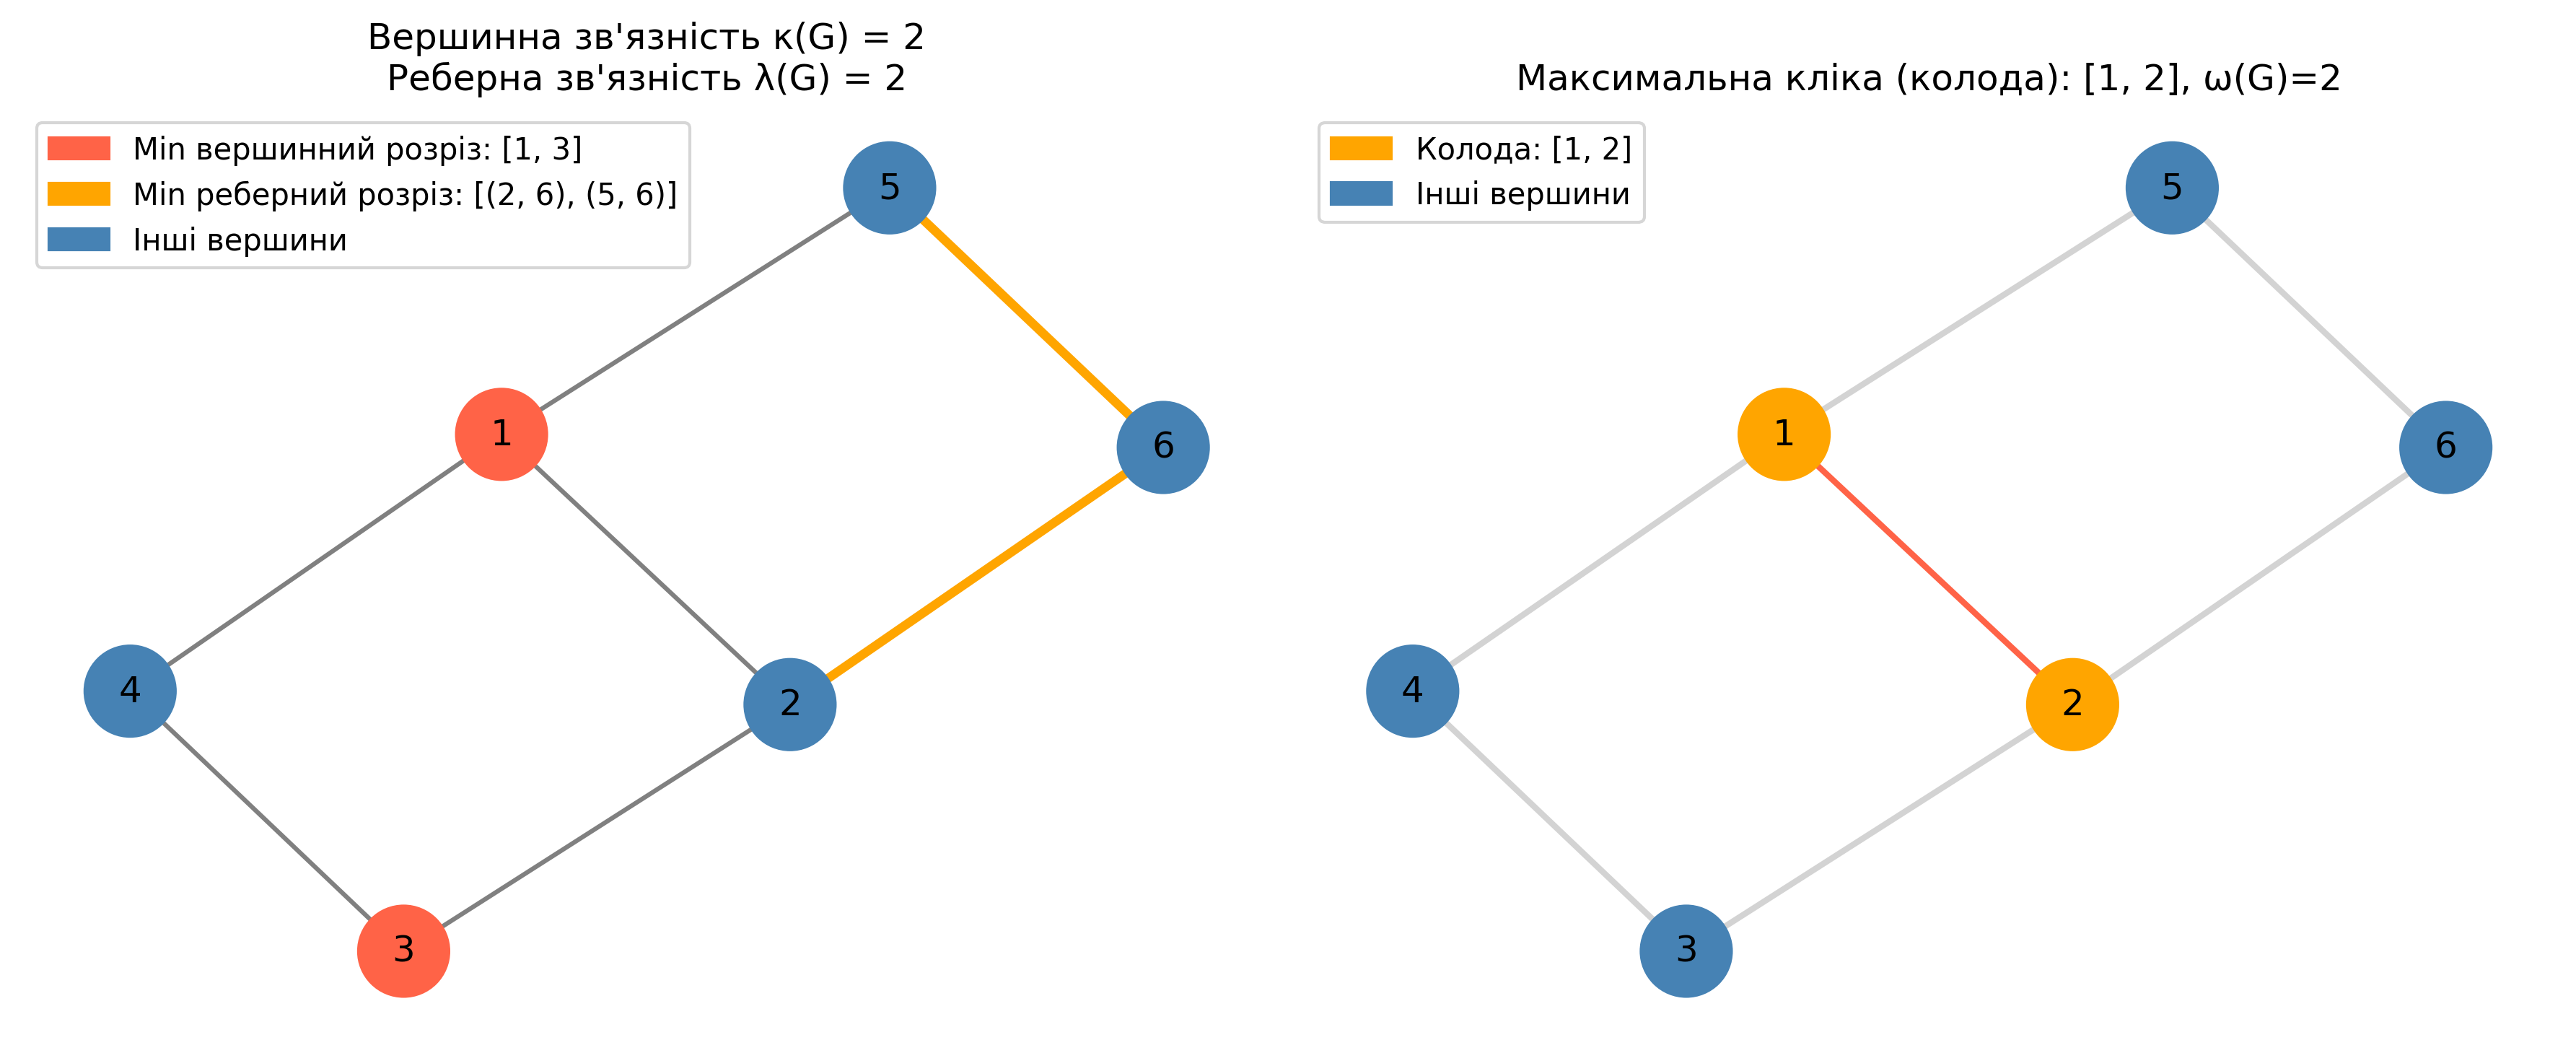

Write the Python code that produced this figure.
import networkx as nx
import matplotlib.pyplot as plt
import matplotlib.patches as mpatches

# Варіант 11
edges = [
    (1, 2),
    (2, 3),
    (3, 4),
    (4, 1),
    (1, 5),
    (2, 6),
    (5, 6)
]

G = nx.Graph()
G.add_edges_from(edges)

# Вершинна та реберна зв'язність
kappa = nx.node_connectivity(G)
lambda_edge = nx.edge_connectivity(G)

# Один мінімальний вершинний розріз
vertex_cut = nx.minimum_node_cut(G)

# Один мінімальний реберний розріз
edge_cut = nx.minimum_edge_cut(G)

# Максимальна кліка
cliques = list(nx.find_cliques(G))
max_clique = max(cliques, key=len)
omega = len(max_clique)

# Фіксоване розташування графа
pos = nx.spring_layout(G, seed=42)

fig, axes = plt.subplots(1, 2, figsize=(12, 5))

# -----------------------------
# 1. Числа зв'язності
# -----------------------------
ax1 = axes[0]

node_colors = [
    "tomato" if v in vertex_cut else "steelblue"
    for v in G.nodes()
]

edge_colors = []
edge_widths = []

for u, v in G.edges():
    if (u, v) in edge_cut or (v, u) in edge_cut:
        edge_colors.append("orange")
        edge_widths.append(3)
    else:
        edge_colors.append("gray")
        edge_widths.append(1.5)

nx.draw(
    G,
    pos,
    ax=ax1,
    with_labels=True,
    node_color=node_colors,
    edge_color=edge_colors,
    width=edge_widths,
    node_size=900,
    font_size=12
)

ax1.set_title(
    f"Вершинна зв'язність κ(G) = {kappa}\n"
    f"Реберна зв'язність λ(G) = {lambda_edge}"
)

vertex_patch = mpatches.Patch(
    color="tomato",
    label=f"Min вершинний розріз: {sorted(vertex_cut)}"
)

edge_patch = mpatches.Patch(
    color="orange",
    label=f"Min реберний розріз: {sorted(edge_cut)}"
)

normal_patch = mpatches.Patch(
    color="steelblue",
    label="Інші вершини"
)

ax1.legend(
    handles=[vertex_patch, edge_patch, normal_patch],
    loc="upper left"
)

# -----------------------------
# 2. Максимальна кліка
# -----------------------------
ax2 = axes[1]

clique_set = set(max_clique)

node_colors_clique = [
    "orange" if v in clique_set else "steelblue"
    for v in G.nodes()
]

edge_colors_clique = []

for u, v in G.edges():
    if u in clique_set and v in clique_set:
        edge_colors_clique.append("tomato")
    else:
        edge_colors_clique.append("lightgray")

nx.draw(
    G,
    pos,
    ax=ax2,
    with_labels=True,
    node_color=node_colors_clique,
    edge_color=edge_colors_clique,
    width=2,
    node_size=900,
    font_size=12
)

ax2.set_title(
    f"Максимальна кліка (колода): {sorted(max_clique)}, ω(G)={omega}"
)

clique_patch = mpatches.Patch(
    color="orange",
    label=f"Колода: {sorted(max_clique)}"
)

other_patch = mpatches.Patch(
    color="steelblue",
    label="Інші вершини"
)

ax2.legend(
    handles=[clique_patch, other_patch],
    loc="upper left"
)

plt.tight_layout()

plt.savefig(
    "figure_connectivity_clique.png",
    dpi=300,
    bbox_inches="tight"
)

plt.show()
